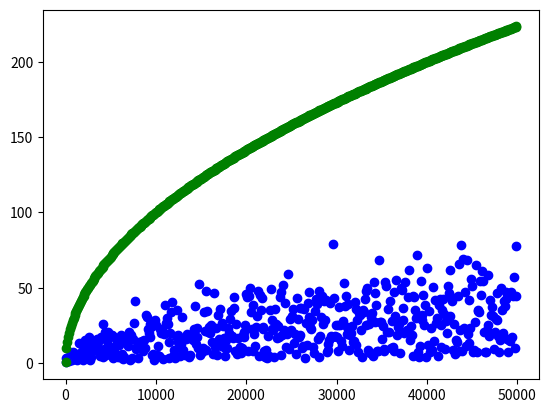

This figure's Python source:
'''

Sources
---------
https://stackoverflow.com/questions/3679694/a-weighted-version-of-random-choice
  - 
https://web.eecs.umich.edu/~jabernet/eecs598course/fall2013/web/notes/lec4_091613.pdf
  -
'''
from numpy.random import choice
from random import random
import math
import matplotlib.pyplot as plt

def UpdateWeights(learning_rate, weights, loss_vector):
  for i in range(len(weights)):
    x = -learning_rate*loss_vector[i]
    weights[i] = weights[i]*math.exp(x)
  return weights

def ChooseAction(weights):
  # The AI can choose a column in the matrix
  actions = [i for i in range(len(weights))]
  # Create probabilities for each weight/column of the matrix
  probability_distribution = [(weight/sum(weights)) for weight in weights]
  # Choose action/column according to the distribution
  action = choice(actions, p=probability_distribution)
  return action, probability_distribution

def NatureChoosesLossVector(num_actions):
  loss_vector = []
  for i in range(num_actions):
    loss_vector.append(random())
  return loss_vector 

def AlgorithmLoss(weights, loss_vector):
  algorithm_loss = 0.0
  for i in range(len(weights)):
    algorithm_loss += weights[i]*loss_vector[i]
  algorithm_loss = algorithm_loss/sum(weights)
  return algorithm_loss
    

def Hedge(learning_rate, rounds, num_actions):
  weights = [1.0]*num_actions
  min_loss = 0.0
  loss_per_action = [0.0]*num_actions
  algorithm_loss = 0.0
  for t in range(rounds):
    #print '##########'
    #print 'Round', t
    #print '##########'
    # Have nature create a random loss vector
    loss_vector = NatureChoosesLossVector(num_actions)
    # Choose the smallest loss out of all of the actions
    for i in range(len(loss_per_action)):
      loss_per_action[i] += loss_vector[i]
    #min_loss += min(loss_vector)
    # Caclulate the algorithm loss for the round
    algorithm_loss += AlgorithmLoss(weights, loss_vector)
    weights = UpdateWeights(learning_rate, weights, loss_vector)
    #print 'Weight vector', weights   
    #print 'Loss vector', loss_vector
    #print 'Total minimum loss', total_min_loss
    #print 'Total algorithm loss', algorithm_loss   
  
  #regret = algorithm_loss - min_loss
  regret = algorithm_loss - min(loss_per_action)
  #print 'Total regret', regret
  return regret

def main():
  regrets = []
  T = []
  num_actions = 2
  for i in range(1,50001,100):
    rounds = i
    T.append(rounds)
    learning_rate = 1.0/math.sqrt(rounds)
  
  
    regrets.append(Hedge(learning_rate, rounds, num_actions))
 
  sqrt_T = [math.sqrt(x) for x in T]
  plt.figure()
  a = plt.scatter(T, regrets, color='b')
  b = plt.scatter(T,sqrt_T, color='g')
  plt.savefig('q1b.png')
  

  
  

if __name__ == '__main__':
  main()
